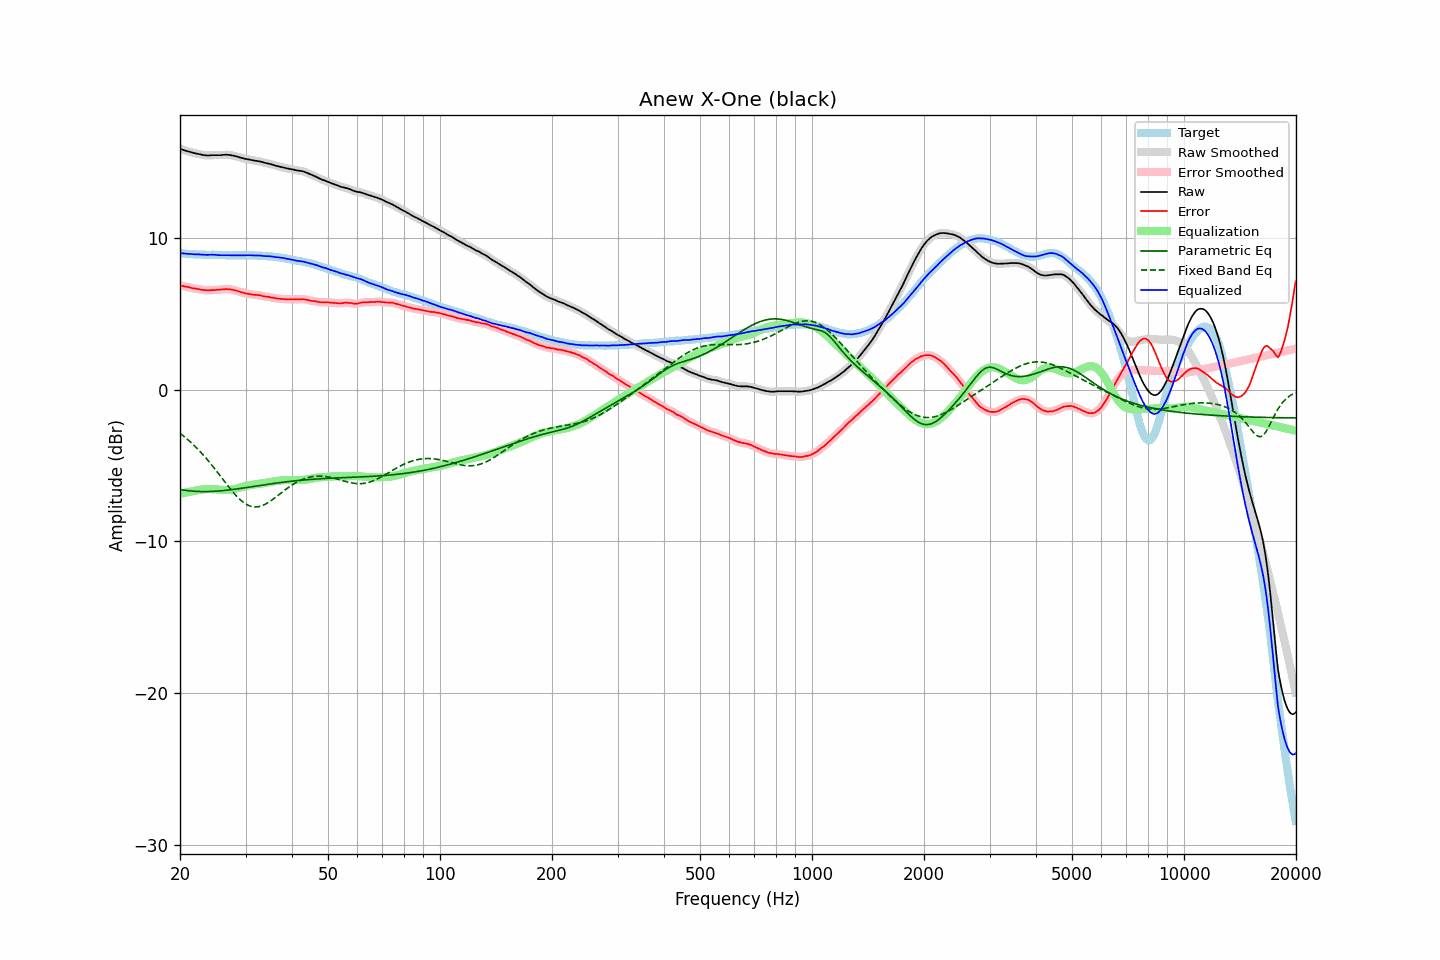

Data behind this chart, as committed beside it:
frequency, raw, error, smoothed, error_smoothed, equalization, parametric_eq, fixed_band_eq, equalized_raw, equalized_smoothed, target
20.00, 15.87, 6.87, 15.87, 6.87, -6.87, -6.58, -2.88, 9.00, 9.00, 9.00
20.20, 15.83, 6.85, 15.84, 6.85, -6.85, -6.60, -2.96, 8.99, 8.99, 8.98
20.40, 15.80, 6.83, 15.80, 6.82, -6.82, -6.62, -3.04, 8.98, 8.98, 8.97
20.61, 15.76, 6.79, 15.77, 6.80, -6.80, -6.63, -3.13, 8.96, 8.97, 8.97
20.81, 15.73, 6.78, 15.73, 6.78, -6.78, -6.65, -3.22, 8.96, 8.96, 8.95
21.02, 15.70, 6.76, 15.70, 6.76, -6.75, -6.66, -3.31, 8.95, 8.95, 8.94
21.23, 15.67, 6.74, 15.67, 6.73, -6.73, -6.67, -3.40, 8.94, 8.94, 8.93
21.44, 15.64, 6.70, 15.64, 6.71, -6.71, -6.68, -3.50, 8.93, 8.93, 8.94
21.66, 15.61, 6.68, 15.62, 6.69, -6.69, -6.69, -3.60, 8.92, 8.93, 8.93
21.87, 15.59, 6.67, 15.59, 6.67, -6.67, -6.70, -3.70, 8.92, 8.92, 8.92
22.09, 15.56, 6.65, 15.57, 6.65, -6.65, -6.71, -3.80, 8.91, 8.92, 8.91
22.31, 15.54, 6.63, 15.54, 6.64, -6.63, -6.71, -3.91, 8.91, 8.91, 8.91
22.54, 15.52, 6.62, 15.52, 6.61, -6.61, -6.71, -4.02, 8.91, 8.91, 8.90
22.76, 15.49, 6.58, 15.50, 6.59, -6.59, -6.72, -4.13, 8.90, 8.90, 8.91
22.99, 15.47, 6.58, 15.47, 6.58, -6.58, -6.72, -4.25, 8.89, 8.89, 8.90
23.22, 15.45, 6.57, 15.45, 6.56, -6.57, -6.72, -4.37, 8.89, 8.89, 8.89
23.45, 15.44, 6.56, 15.44, 6.55, -6.56, -6.72, -4.49, 8.88, 8.88, 8.89
23.69, 15.43, 6.55, 15.44, 6.55, -6.55, -6.72, -4.61, 8.88, 8.88, 8.89
23.92, 15.43, 6.55, 15.44, 6.55, -6.55, -6.72, -4.74, 8.88, 8.89, 8.89
24.16, 15.44, 6.56, 15.44, 6.55, -6.55, -6.71, -4.87, 8.89, 8.89, 8.89
24.40, 15.45, 6.56, 15.45, 6.56, -6.56, -6.71, -5.00, 8.90, 8.89, 8.90
24.65, 15.45, 6.56, 15.45, 6.56, -6.56, -6.70, -5.13, 8.89, 8.89, 8.89
24.89, 15.45, 6.57, 15.45, 6.57, -6.57, -6.70, -5.27, 8.88, 8.89, 8.88
25.14, 15.45, 6.58, 15.45, 6.58, -6.58, -6.69, -5.40, 8.88, 8.88, 8.87
25.39, 15.45, 6.58, 15.45, 6.59, -6.59, -6.68, -5.54, 8.87, 8.87, 8.87
25.65, 15.45, 6.59, 15.46, 6.59, -6.60, -6.67, -5.68, 8.86, 8.86, 8.86
25.91, 15.46, 6.60, 15.46, 6.60, -6.61, -6.66, -5.82, 8.86, 8.86, 8.86
26.16, 15.47, 6.60, 15.47, 6.61, -6.61, -6.65, -5.96, 8.86, 8.86, 8.87
26.43, 15.48, 6.63, 15.48, 6.62, -6.62, -6.64, -6.09, 8.87, 8.86, 8.86
26.69, 15.48, 6.63, 15.48, 6.62, -6.62, -6.63, -6.23, 8.86, 8.86, 8.86
26.96, 15.47, 6.62, 15.48, 6.62, -6.62, -6.62, -6.37, 8.86, 8.86, 8.86
27.23, 15.46, 6.62, 15.46, 6.61, -6.61, -6.61, -6.50, 8.86, 8.85, 8.85
27.50, 15.44, 6.60, 15.45, 6.60, -6.59, -6.59, -6.63, 8.85, 8.85, 8.84
27.77, 15.42, 6.57, 15.43, 6.58, -6.57, -6.58, -6.76, 8.85, 8.85, 8.85
28.05, 15.40, 6.55, 15.40, 6.55, -6.55, -6.57, -6.88, 8.85, 8.85, 8.85
28.33, 15.37, 6.52, 15.37, 6.52, -6.52, -6.55, -6.99, 8.85, 8.85, 8.85
28.62, 15.34, 6.49, 15.34, 6.49, -6.49, -6.54, -7.11, 8.85, 8.85, 8.85
28.90, 15.31, 6.46, 15.31, 6.46, -6.46, -6.52, -7.21, 8.85, 8.85, 8.86
29.19, 15.28, 6.43, 15.28, 6.43, -6.43, -6.51, -7.31, 8.85, 8.85, 8.86
29.48, 15.25, 6.40, 15.25, 6.40, -6.40, -6.49, -7.39, 8.85, 8.85, 8.86
29.78, 15.22, 6.37, 15.23, 6.37, -6.37, -6.48, -7.47, 8.85, 8.86, 8.85
30.08, 15.20, 6.33, 15.20, 6.34, -6.35, -6.46, -7.54, 8.86, 8.86, 8.87
30.38, 15.18, 6.32, 15.18, 6.32, -6.32, -6.44, -7.60, 8.86, 8.86, 8.86
30.68, 15.16, 6.31, 15.16, 6.30, -6.30, -6.43, -7.65, 8.86, 8.86, 8.86
30.99, 15.14, 6.29, 15.14, 6.29, -6.29, -6.41, -7.69, 8.86, 8.86, 8.86
31.30, 15.12, 6.27, 15.12, 6.27, -6.27, -6.40, -7.71, 8.85, 8.85, 8.85
31.61, 15.10, 6.25, 15.10, 6.25, -6.26, -6.38, -7.73, 8.85, 8.85, 8.85
31.93, 15.08, 6.24, 15.09, 6.24, -6.24, -6.36, -7.73, 8.84, 8.84, 8.84
32.24, 15.07, 6.23, 15.07, 6.24, -6.23, -6.35, -7.73, 8.84, 8.84, 8.84
32.57, 15.05, 6.23, 15.05, 6.22, -6.21, -6.33, -7.71, 8.84, 8.84, 8.83
32.89, 15.03, 6.21, 15.03, 6.21, -6.20, -6.31, -7.68, 8.83, 8.83, 8.82
33.22, 15.00, 6.18, 15.00, 6.18, -6.18, -6.30, -7.65, 8.82, 8.82, 8.82
33.55, 14.97, 6.15, 14.97, 6.16, -6.17, -6.28, -7.61, 8.81, 8.81, 8.82
33.89, 14.94, 6.14, 14.95, 6.14, -6.15, -6.27, -7.55, 8.80, 8.80, 8.81
34.23, 14.92, 6.13, 14.92, 6.13, -6.13, -6.25, -7.50, 8.80, 8.80, 8.79
34.57, 14.90, 6.11, 14.90, 6.11, -6.11, -6.23, -7.43, 8.80, 8.79, 8.79
34.92, 14.87, 6.10, 14.88, 6.09, -6.09, -6.22, -7.36, 8.79, 8.79, 8.78
35.27, 14.84, 6.06, 14.84, 6.07, -6.07, -6.20, -7.29, 8.78, 8.78, 8.79
35.62, 14.81, 6.06, 14.81, 6.05, -6.05, -6.19, -7.21, 8.76, 8.76, 8.75
35.97, 14.77, 6.02, 14.78, 6.03, -6.03, -6.17, -7.13, 8.74, 8.74, 8.75
... 635 more rows
